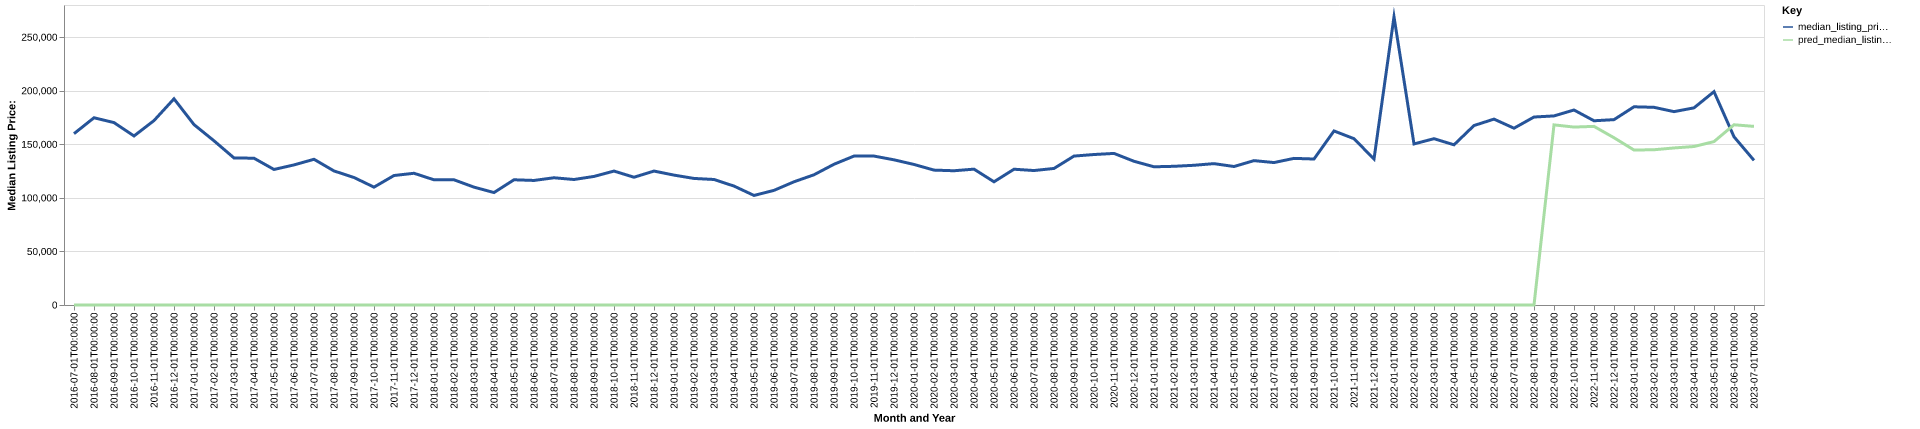

Data behind this chart, as committed beside it:
date, time_idx, median_listing_price, thirty_year_interest_rate_five, month, county_name, active_listing_count, median_days_on_market, pred_median_listing_price, month_year
2016-07-01, 0, 159900, 3.72, 7, West Point, MS, 82.0, 85.0, 0, Jul-2016
2016-08-01, 1, 174750, 3.73, 8, West Point, MS, 80.0, 89.0, 0, Aug-2016
2016-09-01, 2, 170250, 3.66, 9, West Point, MS, 82.0, 98.0, 0, Sep-2016
2016-10-01, 3, 157750, 3.64, 10, West Point, MS, 81.0, 109.0, 0, Oct-2016
2016-11-01, 4, 172125, 3.66, 11, West Point, MS, 84.0, 119.0, 0, Nov-2016
2016-12-01, 5, 192450, 3.48, 12, West Point, MS, 84.0, 138.0, 0, Dec-2016
2017-01-01, 6, 168375, 3.45, 1, West Point, MS, 76.0, 116.0, 0, Jan-2017
2017-02-01, 7, 153250, 3.5, 2, West Point, MS, 78.0, 101.0, 0, Feb-2017
2017-03-01, 8, 137250, 3.52, 3, West Point, MS, 83.0, 92.0, 0, Mar-2017
2017-04-01, 9, 137000, 4.03, 4, West Point, MS, 76.0, 92.0, 0, Apr-2017
2017-05-01, 10, 126500, 4.32, 5, West Point, MS, 71.0, 86.0, 0, May-2017
2017-06-01, 11, 130750, 4.2, 6, West Point, MS, 78.0, 82.0, 0, Jun-2017
2017-07-01, 12, 136000, 4.19, 7, West Point, MS, 79.0, 99.0, 0, Jul-2017
2017-08-01, 13, 125125, 4.3, 8, West Point, MS, 78.0, 106.0, 0, Aug-2017
2017-09-01, 14, 119000, 4.1, 9, West Point, MS, 77.0, 107.0, 0, Sep-2017
2017-10-01, 15, 110000, 4.05, 10, West Point, MS, 74.0, 100.0, 0, Oct-2017
2017-11-01, 16, 120850, 3.94, 11, West Point, MS, 73.0, 98.0, 0, Nov-2017
2017-12-01, 17, 122950, 4.03, 12, West Point, MS, 82.0, 88.0, 0, Dec-2017
2018-01-01, 18, 116850, 3.93, 1, West Point, MS, 80.0, 96.0, 0, Jan-2018
2018-02-01, 19, 116850, 3.83, 2, West Point, MS, 78.0, 110.0, 0, Feb-2018
2018-03-01, 20, 110000, 3.94, 3, West Point, MS, 76.0, 109.0, 0, Mar-2018
2018-04-01, 21, 104950, 3.95, 4, West Point, MS, 74.0, 104.0, 0, Apr-2018
2018-05-01, 22, 116875, 3.99, 5, West Point, MS, 78.0, 90.0, 0, May-2018
2018-06-01, 23, 116250, 4.15, 6, West Point, MS, 81.0, 101.0, 0, Jun-2018
2018-07-01, 24, 118750, 4.4, 7, West Point, MS, 81.0, 109.0, 0, Jul-2018
2018-08-01, 25, 117125, 4.46, 8, West Point, MS, 77.0, 111.0, 0, Aug-2018
2018-09-01, 26, 120000, 4.58, 9, West Point, MS, 75.0, 122.0, 0, Sep-2018
2018-10-01, 27, 125000, 4.66, 10, West Point, MS, 69.0, 119.0, 0, Oct-2018
2018-11-01, 28, 119250, 4.62, 11, West Point, MS, 65.0, 114.0, 0, Nov-2018
2018-12-01, 29, 125000, 4.54, 12, West Point, MS, 64.0, 119.0, 0, Dec-2018
2019-01-01, 30, 121250, 4.6, 1, West Point, MS, 64.0, 91.0, 0, Jan-2019
2019-02-01, 31, 118125, 4.72, 2, West Point, MS, 69.0, 101.0, 0, Feb-2019
2019-03-01, 32, 117143, 4.9, 3, West Point, MS, 70.0, 93.0, 0, Mar-2019
2019-04-01, 33, 111000, 4.94, 4, West Point, MS, 69.0, 79.0, 0, Apr-2019
2019-05-01, 34, 102250, 4.75, 5, West Point, MS, 67.0, 89.0, 0, May-2019
2019-06-01, 35, 107000, 4.51, 6, West Point, MS, 66.0, 100.0, 0, Jun-2019
2019-07-01, 36, 115000, 4.41, 7, West Point, MS, 62.0, 114.0, 0, Jul-2019
2019-08-01, 37, 121545, 4.41, 8, West Point, MS, 66.0, 87.0, 0, Aug-2019
2019-09-01, 38, 131364, 4.2, 9, West Point, MS, 71.0, 81.0, 0, Sep-2019
2019-10-01, 39, 139000, 4.14, 10, West Point, MS, 70.0, 80.0, 0, Oct-2019
2019-11-01, 40, 139000, 3.84, 11, West Point, MS, 69.0, 103.0, 0, Nov-2019
2019-12-01, 41, 135500, 3.81, 12, West Point, MS, 67.0, 125.0, 0, Dec-2019
2020-01-01, 42, 131175, 3.75, 1, West Point, MS, 63.0, 137.0, 0, Jan-2020
2020-02-01, 43, 125900, 3.73, 2, West Point, MS, 59.0, 110.0, 0, Feb-2020
2020-03-01, 44, 125300, 3.78, 3, West Point, MS, 57.0, 116.0, 0, Mar-2020
2020-04-01, 45, 126800, 3.75, 4, West Point, MS, 54.0, 97.0, 0, Apr-2020
2020-05-01, 46, 115000, 3.74, 5, West Point, MS, 54.0, 109.0, 0, May-2020
2020-06-01, 47, 126725, 3.72, 6, West Point, MS, 50.0, 123.0, 0, Jun-2020
2020-07-01, 48, 125500, 3.49, 7, West Point, MS, 48.0, 111.0, 0, Jul-2020
2020-08-01, 49, 127450, 3.65, 8, West Point, MS, 46.0, 87.0, 0, Aug-2020
2020-09-01, 50, 139000, 3.33, 9, West Point, MS, 48.0, 57.0, 0, Sep-2020
2020-10-01, 51, 140450, 3.28, 10, West Point, MS, 51.0, 55.0, 0, Oct-2020
2020-11-01, 52, 141475, 3.21, 11, West Point, MS, 43.0, 74.0, 0, Nov-2020
2020-12-01, 53, 134150, 3.07, 12, West Point, MS, 45.0, 81.0, 0, Dec-2020
2021-01-01, 54, 129000, 2.99, 1, West Point, MS, 36.0, 93.0, 0, Jan-2021
2021-02-01, 55, 129450, 2.93, 2, West Point, MS, 37.0, 85.0, 0, Feb-2021
2021-03-01, 56, 130400, 2.88, 3, West Point, MS, 34.0, 89.0, 0, Mar-2021
2021-04-01, 57, 131950, 2.84, 4, West Point, MS, 31.0, 80.0, 0, Apr-2021
2021-05-01, 58, 129250, 2.71, 5, West Point, MS, 25.0, 51.0, 0, May-2021
2021-06-01, 59, 134750, 2.79, 6, West Point, MS, 24.0, 42.0, 0, Jun-2021
... 25 more rows
